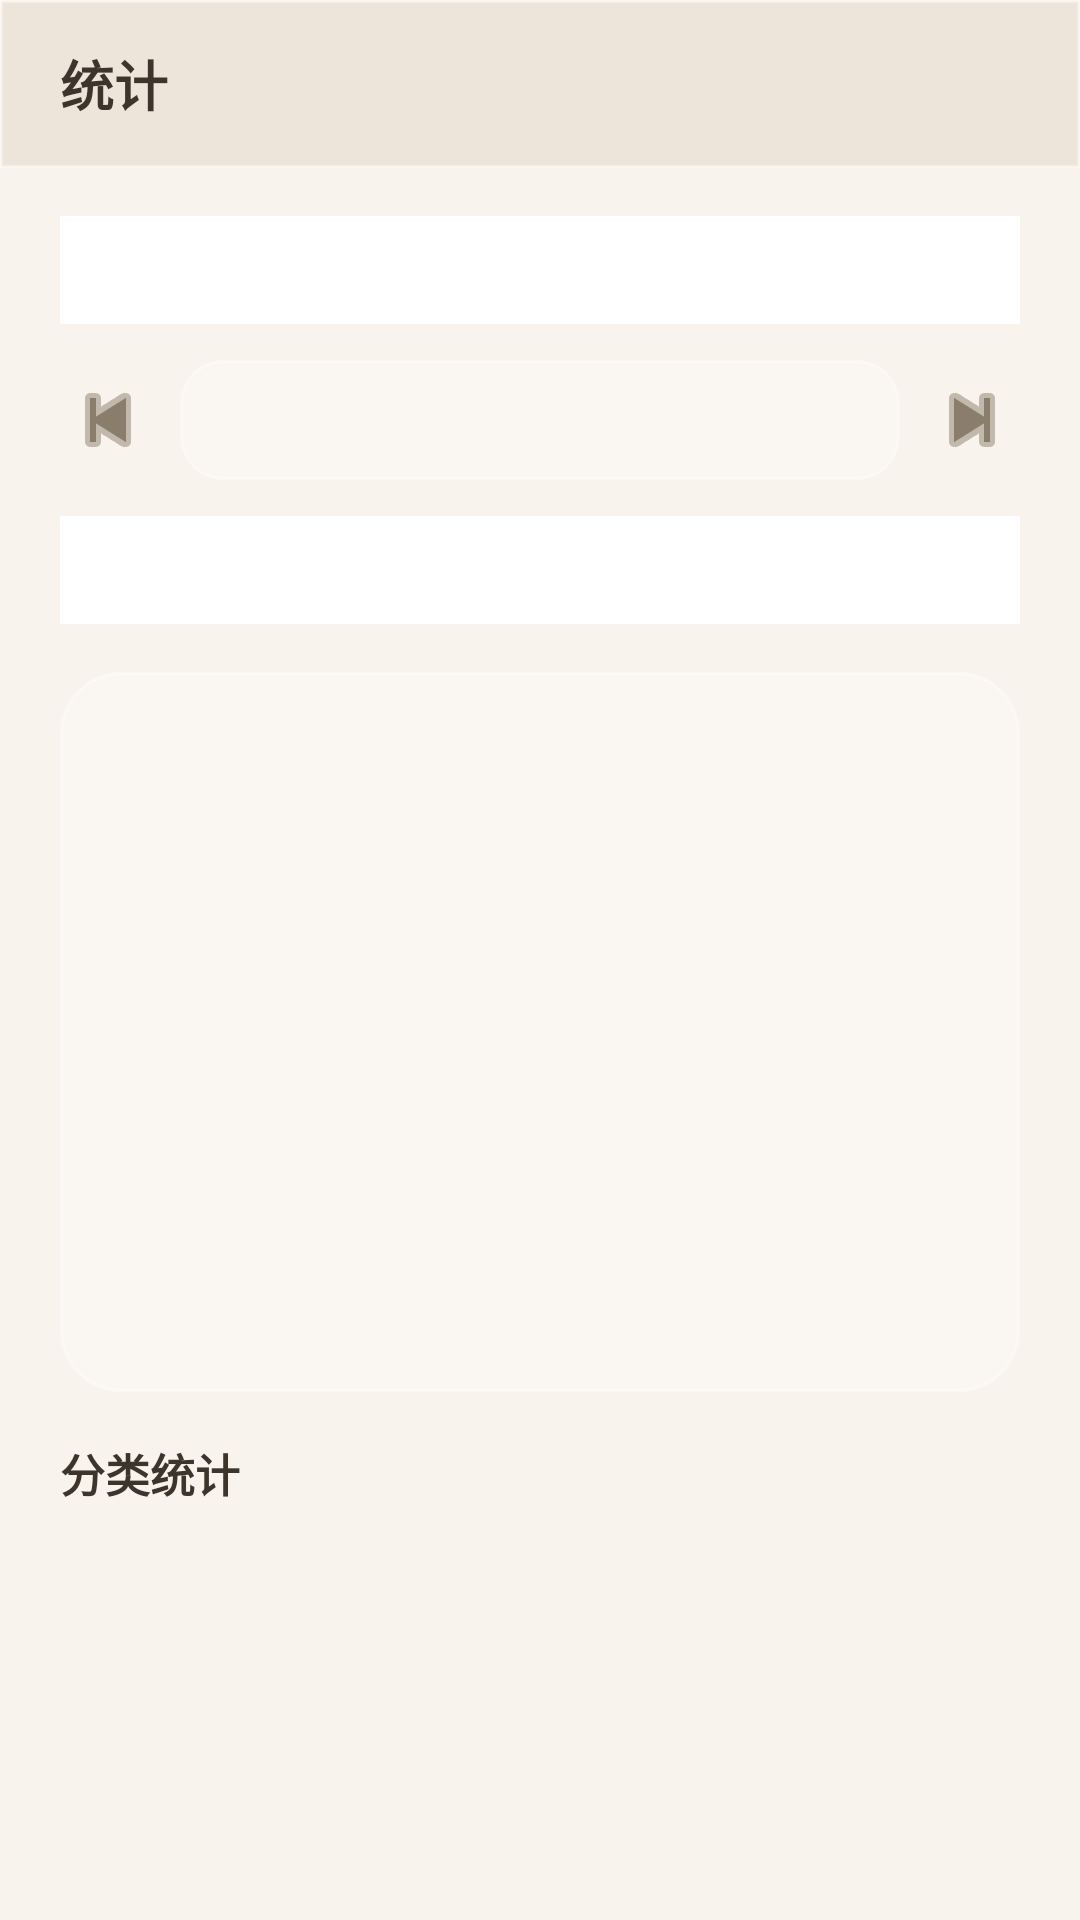

Produce the Android XML layout that renders to this screen, including the resource entries it uses.
<!-- AndroidManifest.xml: application theme Theme.SimpleLedger -->
<!-- res/layout/fragment_stats.xml -->
<?xml version="1.0" encoding="utf-8"?>
<LinearLayout xmlns:android="http://schemas.android.com/apk/res/android"
    xmlns:app="http://schemas.android.com/apk/res-auto"
    android:layout_width="match_parent"
    android:layout_height="match_parent"
    android:orientation="vertical"
    android:background="@color/background">

    
    <LinearLayout
        android:id="@+id/topNav"
        android:layout_width="match_parent"
        android:layout_height="wrap_content"
        android:background="@drawable/bg_gradient_header"
        android:gravity="center_vertical"
        android:orientation="horizontal"
        android:paddingStart="20dp"
        android:paddingEnd="20dp"
        android:minHeight="56dp">

        <TextView
            android:layout_width="0dp"
            android:layout_height="wrap_content"
            android:layout_weight="1"
            android:text="@string/tab_stats"
            android:textColor="@color/text_primary"
            android:textSize="18sp"
            android:textStyle="bold" />
    </LinearLayout>

    
    <FrameLayout
        android:layout_width="match_parent"
        android:layout_height="36dp"
        android:layout_marginStart="20dp"
        android:layout_marginEnd="20dp"
        android:layout_marginTop="16dp"
        android:background="@drawable/bg_segmented">

        <com.google.android.material.tabs.TabLayout
            android:id="@+id/tabPeriod"
            android:layout_width="match_parent"
            android:layout_height="match_parent"
            app:tabIndicatorAnimationMode="elastic"
            app:tabIndicatorColor="@android:color/transparent"
            app:tabIndicatorHeight="0dp"
            app:tabRippleColor="@android:color/transparent"
            app:tabSelectedTextColor="@color/text_primary"
            app:tabTextColor="@color/text_secondary" />
    </FrameLayout>

    
    <LinearLayout
        android:layout_width="match_parent"
        android:layout_height="wrap_content"
        android:layout_marginStart="20dp"
        android:layout_marginEnd="20dp"
        android:layout_marginTop="12dp"
        android:gravity="center_vertical"
        android:orientation="horizontal">

        <ImageButton
            android:id="@+id/btnPrevPeriod"
            android:layout_width="32dp"
            android:layout_height="32dp"
            android:background="?attr/selectableItemBackgroundBorderless"
            android:src="@android:drawable/ic_media_previous"
            android:tint="@color/text_secondary" />

        <TextView
            android:id="@+id/tvPeriodLabel"
            android:layout_width="0dp"
            android:layout_height="40dp"
            android:layout_weight="1"
            android:layout_marginStart="8dp"
            android:layout_marginEnd="8dp"
            android:background="@drawable/bg_glass_capsule"
            android:gravity="center"
            android:textColor="@color/text_primary"
            android:textSize="15sp"
            android:textStyle="bold" />

        <ImageButton
            android:id="@+id/btnNextPeriod"
            android:layout_width="32dp"
            android:layout_height="32dp"
            android:background="?attr/selectableItemBackgroundBorderless"
            android:src="@android:drawable/ic_media_next"
            android:tint="@color/text_secondary" />
    </LinearLayout>

    
    <FrameLayout
        android:layout_width="match_parent"
        android:layout_height="36dp"
        android:layout_marginStart="20dp"
        android:layout_marginEnd="20dp"
        android:layout_marginTop="12dp"
        android:background="@drawable/bg_segmented">

        <com.google.android.material.tabs.TabLayout
            android:id="@+id/tabChartType"
            android:layout_width="match_parent"
            android:layout_height="match_parent"
            app:tabIndicatorAnimationMode="elastic"
            app:tabIndicatorColor="@android:color/transparent"
            app:tabIndicatorHeight="0dp"
            app:tabRippleColor="@android:color/transparent"
            app:tabSelectedTextColor="@color/text_primary"
            app:tabTextColor="@color/text_secondary" />
    </FrameLayout>

    
    <FrameLayout
        android:id="@+id/chartContainer"
        android:layout_width="match_parent"
        android:layout_height="240dp"
        android:layout_marginStart="20dp"
        android:layout_marginEnd="20dp"
        android:layout_marginTop="16dp"
        android:background="@drawable/bg_glass_card"
        android:elevation="6dp"
        android:padding="12dp" />

    
    <TextView
        android:layout_width="wrap_content"
        android:layout_height="wrap_content"
        android:layout_marginStart="20dp"
        android:layout_marginTop="16dp"
        android:layout_marginBottom="8dp"
        android:text="分类统计"
        android:textColor="@color/text_primary"
        android:textSize="15sp"
        android:textStyle="bold" />

    <androidx.recyclerview.widget.RecyclerView
        android:id="@+id/rvCategoryStats"
        android:layout_width="match_parent"
        android:layout_height="0dp"
        android:layout_weight="1"
        android:clipToPadding="false"
        android:paddingStart="20dp"
        android:paddingEnd="20dp"
        android:paddingBottom="100dp" />

</LinearLayout>
<!-- resources referenced by this layout -->
<resources>
  <color name="background">#F8F3ED</color>
  <color name="text_primary">#3D352C</color>
  <color name="text_secondary">#8B7D6B</color>
  <!-- drawable bg_glass_capsule (drawable) -->
  <?xml version="1.0" encoding="utf-8"?>
  <shape xmlns:android="http://schemas.android.com/apk/res/android"
      android:shape="rectangle">
      <solid android:color="#40FFFFFF"/>
      <corners android:radius="14dp"/>
      <stroke android:width="1dp" android:color="#59FFFFFF"/>
  </shape>
  <!-- drawable bg_glass_card (drawable) -->
  <?xml version="1.0" encoding="utf-8"?>
  <shape xmlns:android="http://schemas.android.com/apk/res/android"
      android:shape="rectangle">
      
      <solid android:color="#38FFFFFF"/>
      <corners android:radius="20dp"/>
      <stroke android:width="1dp" android:color="#59FFFFFF"/>
  </shape>
  <!-- drawable bg_gradient_header (drawable) -->
  <?xml version="1.0" encoding="utf-8"?>
  <shape xmlns:android="http://schemas.android.com/apk/res/android"
      android:shape="rectangle">
      <solid android:color="#40C9B8A0"/>
      <stroke android:width="1dp" android:color="#59FFFFFF"/>
  </shape>
  <!-- drawable bg_segmented (drawable) -->
  <?xml version="1.0" encoding="utf-8"?>
  <shape xmlns:android="http://schemas.android.com/apk/res/android"
      android:shape="rectangle">
      <solid android:color="#33FFFFFF"/>
      <corners android:radius="10dp"/>
      <stroke android:width="1dp" android:color="#4DFFFFFF"/>
  </shape>
  <string name="tab_stats">统计</string>
  <style name="Theme.SimpleLedger" parent="Theme.MaterialComponents.Light.NoActionBar">
          <item name="colorPrimary">@color/colorPrimary</item>
          <item name="colorPrimaryDark">@color/colorPrimaryDark</item>
          <item name="colorAccent">@color/colorAccent</item>
          
          <item name="android:statusBarColor">@android:color/transparent</item>
          <item name="android:windowLightStatusBar">true</item>
          <item name="android:navigationBarColor">@android:color/transparent</item>
          <item name="android:windowTranslucentStatus">false</item>
          <item name="android:windowDrawsSystemBarBackgrounds">true</item>
          <item name="android:windowBackground">@color/background</item>
          
          <item name="android:windowLayoutInDisplayCutoutMode" tools:targetApi="o_mr1">shortEdges</item>
      </style>
  <color name="colorPrimary">#C9B8A0</color>
  <color name="colorPrimaryDark">#B5A48A</color>
  <color name="colorAccent">#C9B8A0</color>
</resources>
